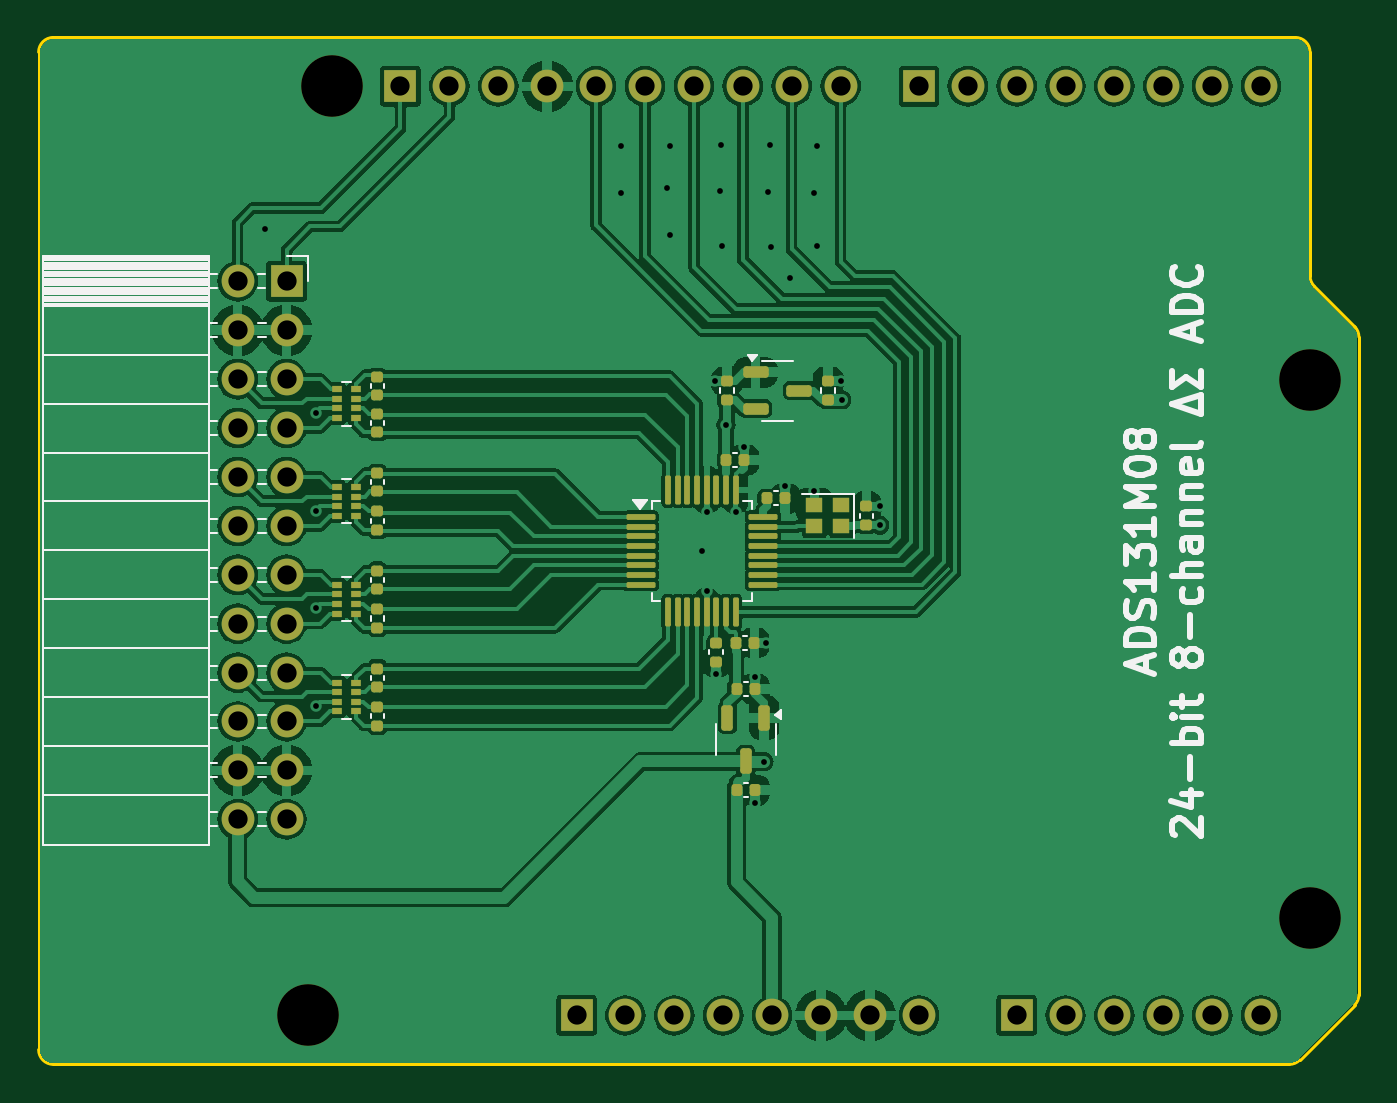
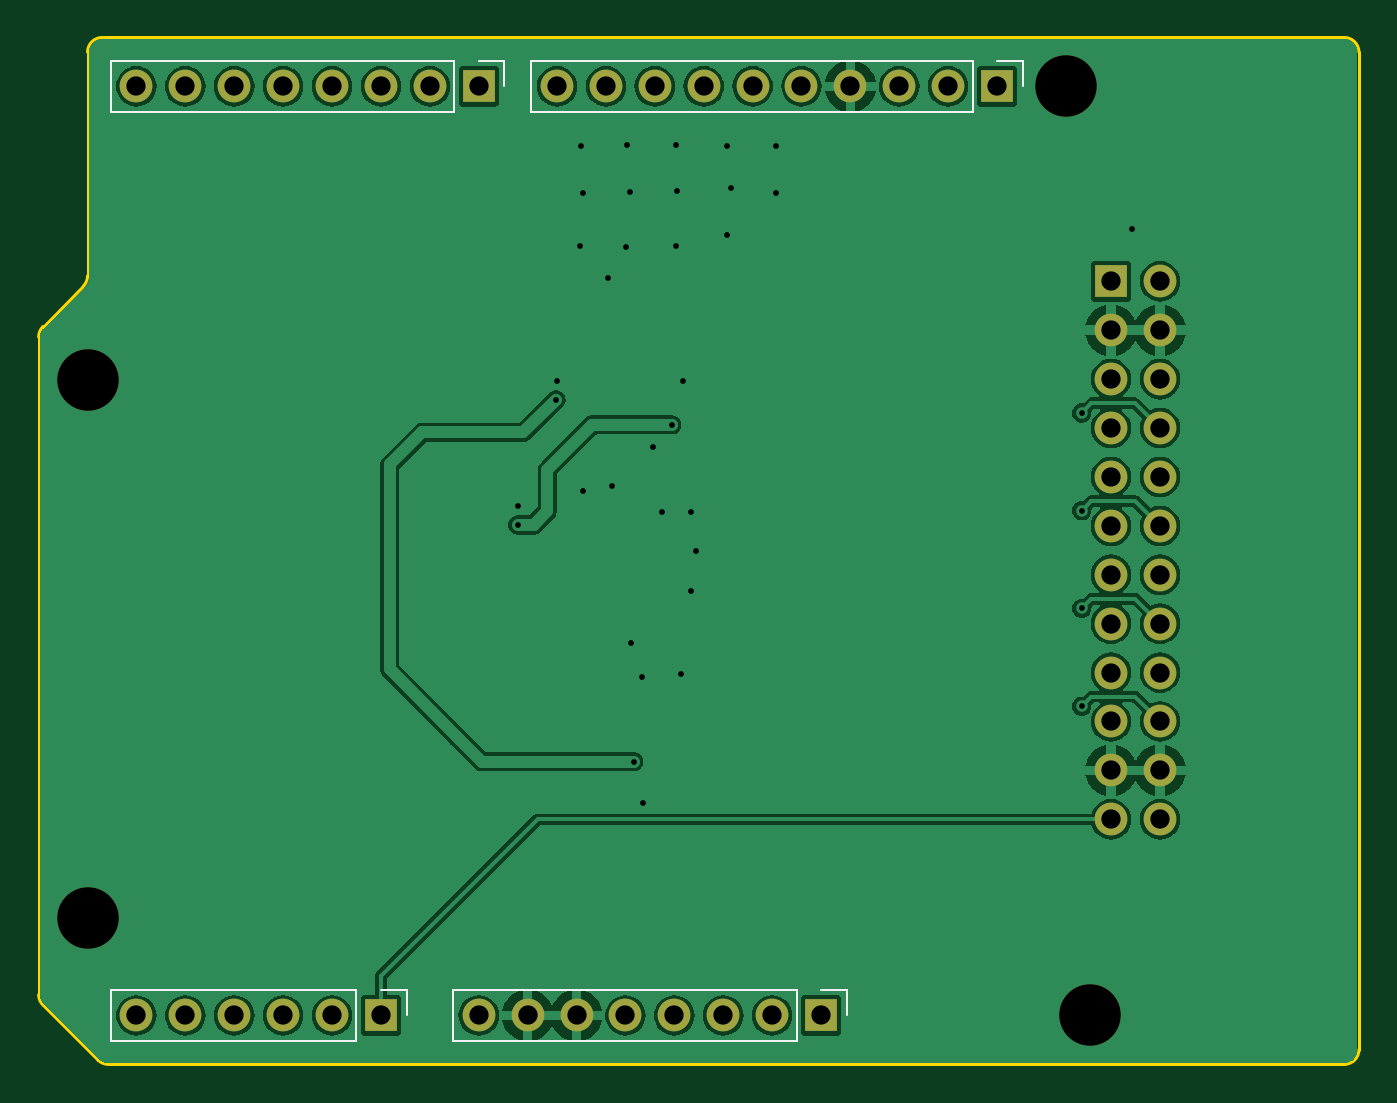
Circuit board: 13 layer files. Board 68.6 x 53.3 mm.
- bottom_copper: ADS131M08_Arduino-CuBottom.gbr (92783 bytes)
- inner_copper: ADS131M08_Arduino-CuIn1.gbr (83333 bytes)
- inner_copper: ADS131M08_Arduino-CuIn2.gbr (83333 bytes)
- top_copper: ADS131M08_Arduino-CuTop.gbr (149396 bytes)
- outline: ADS131M08_Arduino-EdgeCuts.gbr (1293 bytes)
- bottom_mask: ADS131M08_Arduino-MaskBottom.gbr (2160 bytes)
- top_mask: ADS131M08_Arduino-MaskTop.gbr (6547 bytes)
- drill: ADS131M08_Arduino-NPTH.drl (411 bytes)
- drill: ADS131M08_Arduino-PTH.drl (1644 bytes)
- paste: ADS131M08_Arduino-PasteBottom.gbr (504 bytes)
- paste: ADS131M08_Arduino-PasteTop.gbr (4886 bytes)
- bottom_silk: ADS131M08_Arduino-SilkBottom.gbr (3324 bytes)
- top_silk: ADS131M08_Arduino-SilkTop.gbr (26900 bytes)

=== bottom_copper: ADS131M08_Arduino-CuBottom.gbr (92783 bytes, source omitted) ===
=== inner_copper: ADS131M08_Arduino-CuIn1.gbr (83333 bytes, source omitted) ===
=== inner_copper: ADS131M08_Arduino-CuIn2.gbr (83333 bytes, source omitted) ===
=== top_copper: ADS131M08_Arduino-CuTop.gbr (149396 bytes, source omitted) ===
=== outline: ADS131M08_Arduino-EdgeCuts.gbr ===
%TF.GenerationSoftware,KiCad,Pcbnew,8.0.3-8.0.3-0~ubuntu23.10.1*%
%TF.CreationDate,2024-08-03T00:22:19-04:00*%
%TF.ProjectId,ADS131M08_Arduino,41445331-3331-44d3-9038-5f4172647569,rev?*%
%TF.SameCoordinates,Original*%
%TF.FileFunction,Profile,NP*%
%FSLAX46Y46*%
G04 Gerber Fmt 4.6, Leading zero omitted, Abs format (unit mm)*
G04 Created by KiCad (PCBNEW 8.0.3-8.0.3-0~ubuntu23.10.1) date 2024-08-03 00:22:19*
%MOMM*%
%LPD*%
G01*
G04 APERTURE LIST*
%TA.AperFunction,Profile*%
%ADD10C,0.150000*%
%TD*%
G04 APERTURE END LIST*
D10*
X66263185Y40416815D02*
X68356816Y38323184D01*
X0Y762000D02*
X0Y52578000D01*
X66263185Y40416815D02*
G75*
G02*
X66040022Y40955631I538815J538785D01*
G01*
X65278000Y53340000D02*
G75*
G02*
X66040000Y52578000I0J-762000D01*
G01*
X68580000Y37784369D02*
X68580000Y3617631D01*
X64962369Y0D02*
X762000Y0D01*
X65501185Y223185D02*
X68356816Y3078816D01*
X762000Y53340000D02*
X65278000Y53340000D01*
X762000Y0D02*
G75*
G02*
X0Y762000I0J762000D01*
G01*
X68580000Y3617631D02*
G75*
G02*
X68356811Y3078821I-761900J-31D01*
G01*
X65501185Y223185D02*
G75*
G02*
X64962369Y22I-538785J538815D01*
G01*
X68356816Y38323184D02*
G75*
G02*
X68579978Y37784369I-538816J-538784D01*
G01*
X66040000Y52578000D02*
X66040000Y40955631D01*
X0Y52578000D02*
G75*
G02*
X762000Y53340000I762000J0D01*
G01*
M02*

=== bottom_mask: ADS131M08_Arduino-MaskBottom.gbr ===
%TF.GenerationSoftware,KiCad,Pcbnew,8.0.3-8.0.3-0~ubuntu23.10.1*%
%TF.CreationDate,2024-08-03T00:22:19-04:00*%
%TF.ProjectId,ADS131M08_Arduino,41445331-3331-44d3-9038-5f4172647569,rev?*%
%TF.SameCoordinates,Original*%
%TF.FileFunction,Soldermask,Bot*%
%TF.FilePolarity,Negative*%
%FSLAX46Y46*%
G04 Gerber Fmt 4.6, Leading zero omitted, Abs format (unit mm)*
G04 Created by KiCad (PCBNEW 8.0.3-8.0.3-0~ubuntu23.10.1) date 2024-08-03 00:22:19*
%MOMM*%
%LPD*%
G01*
G04 APERTURE LIST*
%ADD10R,1.700000X1.700000*%
%ADD11O,1.700000X1.700000*%
%ADD12C,3.200000*%
G04 APERTURE END LIST*
D10*
%TO.C,J5*%
X12875000Y40670000D03*
D11*
X10335000Y40670000D03*
X12875000Y38130000D03*
X10335000Y38130000D03*
X12875000Y35590000D03*
X10335000Y35590000D03*
X12875000Y33050000D03*
X10335000Y33050000D03*
X12875000Y30510000D03*
X10335000Y30510000D03*
X12875000Y27970000D03*
X10335000Y27970000D03*
X12875000Y25430000D03*
X10335000Y25430000D03*
X12875000Y22890000D03*
X10335000Y22890000D03*
X12875000Y20350000D03*
X10335000Y20350000D03*
X12875000Y17810000D03*
X10335000Y17810000D03*
X12875000Y15270000D03*
X10335000Y15270000D03*
X12875000Y12730000D03*
X10335000Y12730000D03*
%TD*%
D12*
%TO.C,MH1*%
X15240000Y50800000D03*
%TD*%
%TO.C,MH2*%
X13970000Y2540000D03*
%TD*%
%TO.C,MH3*%
X66040000Y35560000D03*
%TD*%
%TO.C,MH4*%
X66040000Y7620000D03*
%TD*%
D10*
%TO.C,J1*%
X27940000Y2540000D03*
D11*
X30480000Y2540000D03*
X33020000Y2540000D03*
X35560000Y2540000D03*
X38100000Y2540000D03*
X40640000Y2540000D03*
X43180000Y2540000D03*
X45720000Y2540000D03*
%TD*%
D10*
%TO.C,J3*%
X50800000Y2540000D03*
D11*
X53340000Y2540000D03*
X55880000Y2540000D03*
X58420000Y2540000D03*
X60960000Y2540000D03*
X63500000Y2540000D03*
%TD*%
D10*
%TO.C,J2*%
X18796000Y50800000D03*
D11*
X21336000Y50800000D03*
X23876000Y50800000D03*
X26416000Y50800000D03*
X28956000Y50800000D03*
X31496000Y50800000D03*
X34036000Y50800000D03*
X36576000Y50800000D03*
X39116000Y50800000D03*
X41656000Y50800000D03*
%TD*%
D10*
%TO.C,J4*%
X45720000Y50800000D03*
D11*
X48260000Y50800000D03*
X50800000Y50800000D03*
X53340000Y50800000D03*
X55880000Y50800000D03*
X58420000Y50800000D03*
X60960000Y50800000D03*
X63500000Y50800000D03*
%TD*%
M02*

=== top_mask: ADS131M08_Arduino-MaskTop.gbr (6547 bytes, source omitted) ===
=== drill: ADS131M08_Arduino-NPTH.drl ===
M48
; DRILL file {KiCad 8.0.3-8.0.3-0~ubuntu23.10.1} date 2024-08-03T00:22:19-0400
; FORMAT={-:-/ absolute / inch / decimal}
; #@! TF.CreationDate,2024-08-03T00:22:19-04:00
; #@! TF.GenerationSoftware,Kicad,Pcbnew,8.0.3-8.0.3-0~ubuntu23.10.1
; #@! TF.FileFunction,NonPlated,1,4,NPTH
FMAT,2
INCH
; #@! TA.AperFunction,NonPlated,NPTH,ComponentDrill
T1C0.1260
%
G90
G05
T1
X0.55Y0.1
X0.6Y2.0
X2.6Y1.4
X2.6Y0.3
M30

=== drill: ADS131M08_Arduino-PTH.drl ===
M48
; DRILL file {KiCad 8.0.3-8.0.3-0~ubuntu23.10.1} date 2024-08-03T00:22:19-0400
; FORMAT={-:-/ absolute / inch / decimal}
; #@! TF.CreationDate,2024-08-03T00:22:19-04:00
; #@! TF.GenerationSoftware,Kicad,Pcbnew,8.0.3-8.0.3-0~ubuntu23.10.1
; #@! TF.FileFunction,Plated,1,4,PTH
FMAT,2
INCH
; #@! TA.AperFunction,Plated,PTH,ViaDrill
T1C0.0118
; #@! TA.AperFunction,Plated,PTH,ComponentDrill
T2C0.0394
%
G90
G05
T1
X0.4634Y1.7087
X0.5669Y1.3323
X0.5669Y1.1323
X0.5669Y0.9323
X0.5669Y0.7323
X1.1917Y1.8772
X1.1917Y1.7827
X1.285Y1.7925
X1.2921Y1.8783
X1.2921Y1.6961
X1.3563Y1.05
X1.3661Y1.1299
X1.3661Y0.9685
X1.3827Y1.3969
X1.3854Y0.7988
X1.3937Y1.7866
X1.3957Y1.8803
X1.3965Y1.6732
X1.4055Y1.3079
X1.4252Y1.1299
X1.4429Y1.2618
X1.4646Y0.5354
X1.4654Y0.7925
X1.4831Y0.6193
X1.4878Y0.8618
X1.4909Y1.7839
X1.4961Y1.8811
X1.498Y1.6705
X1.5268Y1.1827
X1.5366Y1.6075
X1.5862Y1.172
X1.5866Y1.7819
X1.5917Y1.8772
X1.5925Y1.6744
X1.6402Y1.3972
X1.6421Y1.3591
X1.7201Y1.1409
X1.7201Y1.1031
T2
X0.4069Y1.6012
X0.4069Y1.5012
X0.4069Y1.4012
X0.4069Y1.3012
X0.4069Y1.2012
X0.4069Y1.1012
X0.4069Y1.0012
X0.4069Y0.9012
X0.4069Y0.8012
X0.4069Y0.7012
X0.4069Y0.6012
X0.4069Y0.5012
X0.5069Y1.6012
X0.5069Y1.5012
X0.5069Y1.4012
X0.5069Y1.3012
X0.5069Y1.2012
X0.5069Y1.1012
X0.5069Y1.0012
X0.5069Y0.9012
X0.5069Y0.8012
X0.5069Y0.7012
X0.5069Y0.6012
X0.5069Y0.5012
X0.74Y2.0
X0.84Y2.0
X0.94Y2.0
X1.04Y2.0
X1.1Y0.1
X1.14Y2.0
X1.2Y0.1
X1.24Y2.0
X1.3Y0.1
X1.34Y2.0
X1.4Y0.1
X1.44Y2.0
X1.5Y0.1
X1.54Y2.0
X1.6Y0.1
X1.64Y2.0
X1.7Y0.1
X1.8Y2.0
X1.8Y0.1
X1.9Y2.0
X2.0Y2.0
X2.0Y0.1
X2.1Y2.0
X2.1Y0.1
X2.2Y2.0
X2.2Y0.1
X2.3Y2.0
X2.3Y0.1
X2.4Y2.0
X2.4Y0.1
X2.5Y2.0
X2.5Y0.1
M30

=== paste: ADS131M08_Arduino-PasteBottom.gbr ===
%TF.GenerationSoftware,KiCad,Pcbnew,8.0.3-8.0.3-0~ubuntu23.10.1*%
%TF.CreationDate,2024-08-03T00:22:19-04:00*%
%TF.ProjectId,ADS131M08_Arduino,41445331-3331-44d3-9038-5f4172647569,rev?*%
%TF.SameCoordinates,Original*%
%TF.FileFunction,Paste,Bot*%
%TF.FilePolarity,Positive*%
%FSLAX46Y46*%
G04 Gerber Fmt 4.6, Leading zero omitted, Abs format (unit mm)*
G04 Created by KiCad (PCBNEW 8.0.3-8.0.3-0~ubuntu23.10.1) date 2024-08-03 00:22:19*
%MOMM*%
%LPD*%
G01*
G04 APERTURE LIST*
G04 APERTURE END LIST*
M02*

=== paste: ADS131M08_Arduino-PasteTop.gbr ===
%TF.GenerationSoftware,KiCad,Pcbnew,8.0.3-8.0.3-0~ubuntu23.10.1*%
%TF.CreationDate,2024-08-03T00:22:19-04:00*%
%TF.ProjectId,ADS131M08_Arduino,41445331-3331-44d3-9038-5f4172647569,rev?*%
%TF.SameCoordinates,Original*%
%TF.FileFunction,Paste,Top*%
%TF.FilePolarity,Positive*%
%FSLAX46Y46*%
G04 Gerber Fmt 4.6, Leading zero omitted, Abs format (unit mm)*
G04 Created by KiCad (PCBNEW 8.0.3-8.0.3-0~ubuntu23.10.1) date 2024-08-03 00:22:19*
%MOMM*%
%LPD*%
G01*
G04 APERTURE LIST*
G04 Aperture macros list*
%AMRoundRect*
0 Rectangle with rounded corners*
0 $1 Rounding radius*
0 $2 $3 $4 $5 $6 $7 $8 $9 X,Y pos of 4 corners*
0 Add a 4 corners polygon primitive as box body*
4,1,4,$2,$3,$4,$5,$6,$7,$8,$9,$2,$3,0*
0 Add four circle primitives for the rounded corners*
1,1,$1+$1,$2,$3*
1,1,$1+$1,$4,$5*
1,1,$1+$1,$6,$7*
1,1,$1+$1,$8,$9*
0 Add four rect primitives between the rounded corners*
20,1,$1+$1,$2,$3,$4,$5,0*
20,1,$1+$1,$4,$5,$6,$7,0*
20,1,$1+$1,$6,$7,$8,$9,0*
20,1,$1+$1,$8,$9,$2,$3,0*%
G04 Aperture macros list end*
%ADD10RoundRect,0.140000X-0.140000X-0.170000X0.140000X-0.170000X0.140000X0.170000X-0.140000X0.170000X0*%
%ADD11RoundRect,0.140000X-0.170000X0.140000X-0.170000X-0.140000X0.170000X-0.140000X0.170000X0.140000X0*%
%ADD12R,0.500000X0.320000*%
%ADD13RoundRect,0.140000X0.170000X-0.140000X0.170000X0.140000X-0.170000X0.140000X-0.170000X-0.140000X0*%
%ADD14R,0.900000X0.800000*%
%ADD15RoundRect,0.075000X-0.675000X-0.075000X0.675000X-0.075000X0.675000X0.075000X-0.675000X0.075000X0*%
%ADD16RoundRect,0.075000X-0.075000X-0.675000X0.075000X-0.675000X0.075000X0.675000X-0.075000X0.675000X0*%
%ADD17RoundRect,0.150000X-0.512500X-0.150000X0.512500X-0.150000X0.512500X0.150000X-0.512500X0.150000X0*%
%ADD18RoundRect,0.150000X-0.150000X0.512500X-0.150000X-0.512500X0.150000X-0.512500X0.150000X0.512500X0*%
G04 APERTURE END LIST*
D10*
%TO.C,C2*%
X36220000Y21900000D03*
X37180000Y21900000D03*
%TD*%
D11*
%TO.C,C3*%
X35200000Y21880000D03*
X35200000Y20920000D03*
%TD*%
D12*
%TO.C,RN3*%
X16500000Y33570000D03*
X16500000Y34070000D03*
X16500000Y34570000D03*
X16500000Y35070000D03*
X15500000Y35070000D03*
X15500000Y34570000D03*
X15500000Y34070000D03*
X15500000Y33570000D03*
%TD*%
%TO.C,RN1*%
X16500000Y28490000D03*
X16500000Y28990000D03*
X16500000Y29490000D03*
X16500000Y29990000D03*
X15500000Y29990000D03*
X15500000Y29490000D03*
X15500000Y28990000D03*
X15500000Y28490000D03*
%TD*%
D13*
%TO.C,C5*%
X43000000Y28020000D03*
X43000000Y28980000D03*
%TD*%
D11*
%TO.C,C10*%
X17600000Y25640000D03*
X17600000Y24680000D03*
%TD*%
D13*
%TO.C,C7*%
X17600000Y32840000D03*
X17600000Y33800000D03*
%TD*%
D11*
%TO.C,C12*%
X17600000Y20560000D03*
X17600000Y19600000D03*
%TD*%
D13*
%TO.C,C13*%
X17600000Y17600000D03*
X17600000Y18560000D03*
%TD*%
%TO.C,C9*%
X17600000Y27760000D03*
X17600000Y28720000D03*
%TD*%
D14*
%TO.C,X1*%
X41700000Y29050000D03*
X40300000Y29050000D03*
X40300000Y27950000D03*
X41700000Y27950000D03*
%TD*%
D10*
%TO.C,C17*%
X36250000Y19500000D03*
X37210000Y19500000D03*
%TD*%
D13*
%TO.C,C15*%
X35750000Y34520000D03*
X35750000Y35480000D03*
%TD*%
D10*
%TO.C,C1*%
X35700000Y31400000D03*
X36660000Y31400000D03*
%TD*%
D15*
%TO.C,U1*%
X31275000Y28420000D03*
X31275000Y27920000D03*
X31275000Y27420000D03*
X31275000Y26920000D03*
X31275000Y26420000D03*
X31275000Y25920000D03*
X31275000Y25420000D03*
X31275000Y24920000D03*
D16*
X32700000Y23495000D03*
X33200000Y23495000D03*
X33700000Y23495000D03*
X34200000Y23495000D03*
X34700000Y23495000D03*
X35200000Y23495000D03*
X35700000Y23495000D03*
X36200000Y23495000D03*
D15*
X37625000Y24920000D03*
X37625000Y25420000D03*
X37625000Y25920000D03*
X37625000Y26420000D03*
X37625000Y26920000D03*
X37625000Y27420000D03*
X37625000Y27920000D03*
X37625000Y28420000D03*
D16*
X36200000Y29845000D03*
X35700000Y29845000D03*
X35200000Y29845000D03*
X34700000Y29845000D03*
X34200000Y29845000D03*
X33700000Y29845000D03*
X33200000Y29845000D03*
X32700000Y29845000D03*
%TD*%
D12*
%TO.C,RN4*%
X16500000Y18330000D03*
X16500000Y18830000D03*
X16500000Y19330000D03*
X16500000Y19830000D03*
X15500000Y19830000D03*
X15500000Y19330000D03*
X15500000Y18830000D03*
X15500000Y18330000D03*
%TD*%
D13*
%TO.C,C16*%
X41010000Y34520000D03*
X41010000Y35480000D03*
%TD*%
D17*
%TO.C,U2*%
X37242500Y35950000D03*
X37242500Y34050000D03*
X39517500Y35000000D03*
%TD*%
D11*
%TO.C,C6*%
X17600000Y35710000D03*
X17600000Y34750000D03*
%TD*%
D13*
%TO.C,C11*%
X17600000Y22680000D03*
X17600000Y23640000D03*
%TD*%
D10*
%TO.C,C14*%
X36250000Y14240000D03*
X37210000Y14240000D03*
%TD*%
%TO.C,C4*%
X37820000Y29400000D03*
X38780000Y29400000D03*
%TD*%
D11*
%TO.C,C8*%
X17600000Y30720000D03*
X17600000Y29760000D03*
%TD*%
D12*
%TO.C,RN2*%
X16500000Y23410000D03*
X16500000Y23910000D03*
X16500000Y24410000D03*
X16500000Y24910000D03*
X15500000Y24910000D03*
X15500000Y24410000D03*
X15500000Y23910000D03*
X15500000Y23410000D03*
%TD*%
D18*
%TO.C,U3*%
X37680000Y18007500D03*
X35780000Y18007500D03*
X36730000Y15732500D03*
%TD*%
M02*

=== bottom_silk: ADS131M08_Arduino-SilkBottom.gbr ===
%TF.GenerationSoftware,KiCad,Pcbnew,8.0.3-8.0.3-0~ubuntu23.10.1*%
%TF.CreationDate,2024-08-03T00:22:19-04:00*%
%TF.ProjectId,ADS131M08_Arduino,41445331-3331-44d3-9038-5f4172647569,rev?*%
%TF.SameCoordinates,Original*%
%TF.FileFunction,Legend,Bot*%
%TF.FilePolarity,Positive*%
%FSLAX46Y46*%
G04 Gerber Fmt 4.6, Leading zero omitted, Abs format (unit mm)*
G04 Created by KiCad (PCBNEW 8.0.3-8.0.3-0~ubuntu23.10.1) date 2024-08-03 00:22:19*
%MOMM*%
%LPD*%
G01*
G04 APERTURE LIST*
%ADD10C,0.120000*%
%ADD11R,1.700000X1.700000*%
%ADD12O,1.700000X1.700000*%
%ADD13C,3.200000*%
G04 APERTURE END LIST*
D10*
%TO.C,J1*%
X26610000Y3870000D02*
X27940000Y3870000D01*
X26610000Y2540000D02*
X26610000Y3870000D01*
X29210000Y1210000D02*
X29210000Y3870000D01*
X47050000Y3870000D02*
X29210000Y3870000D01*
X47050000Y1210000D02*
X29210000Y1210000D01*
X47050000Y1210000D02*
X47050000Y3870000D01*
%TO.C,J3*%
X49470000Y3870000D02*
X50800000Y3870000D01*
X49470000Y2540000D02*
X49470000Y3870000D01*
X52070000Y1210000D02*
X52070000Y3870000D01*
X64830000Y3870000D02*
X52070000Y3870000D01*
X64830000Y1210000D02*
X52070000Y1210000D01*
X64830000Y1210000D02*
X64830000Y3870000D01*
%TO.C,J2*%
X17466000Y52130000D02*
X18796000Y52130000D01*
X17466000Y50800000D02*
X17466000Y52130000D01*
X20066000Y49470000D02*
X20066000Y52130000D01*
X42986000Y52130000D02*
X20066000Y52130000D01*
X42986000Y49470000D02*
X20066000Y49470000D01*
X42986000Y49470000D02*
X42986000Y52130000D01*
%TO.C,J4*%
X44390000Y52130000D02*
X45720000Y52130000D01*
X44390000Y50800000D02*
X44390000Y52130000D01*
X46990000Y49470000D02*
X46990000Y52130000D01*
X64830000Y52130000D02*
X46990000Y52130000D01*
X64830000Y49470000D02*
X46990000Y49470000D01*
X64830000Y49470000D02*
X64830000Y52130000D01*
%TD*%
%LPC*%
D11*
%TO.C,J5*%
X12875000Y40670000D03*
D12*
X10335000Y40670000D03*
X12875000Y38130000D03*
X10335000Y38130000D03*
X12875000Y35590000D03*
X10335000Y35590000D03*
X12875000Y33050000D03*
X10335000Y33050000D03*
X12875000Y30510000D03*
X10335000Y30510000D03*
X12875000Y27970000D03*
X10335000Y27970000D03*
X12875000Y25430000D03*
X10335000Y25430000D03*
X12875000Y22890000D03*
X10335000Y22890000D03*
X12875000Y20350000D03*
X10335000Y20350000D03*
X12875000Y17810000D03*
X10335000Y17810000D03*
X12875000Y15270000D03*
X10335000Y15270000D03*
X12875000Y12730000D03*
X10335000Y12730000D03*
%TD*%
D13*
%TO.C,MH1*%
X15240000Y50800000D03*
%TD*%
%TO.C,MH2*%
X13970000Y2540000D03*
%TD*%
%TO.C,MH3*%
X66040000Y35560000D03*
%TD*%
%TO.C,MH4*%
X66040000Y7620000D03*
%TD*%
D11*
%TO.C,J1*%
X27940000Y2540000D03*
D12*
X30480000Y2540000D03*
X33020000Y2540000D03*
X35560000Y2540000D03*
X38100000Y2540000D03*
X40640000Y2540000D03*
X43180000Y2540000D03*
X45720000Y2540000D03*
%TD*%
D11*
%TO.C,J3*%
X50800000Y2540000D03*
D12*
X53340000Y2540000D03*
X55880000Y2540000D03*
X58420000Y2540000D03*
X60960000Y2540000D03*
X63500000Y2540000D03*
%TD*%
D11*
%TO.C,J2*%
X18796000Y50800000D03*
D12*
X21336000Y50800000D03*
X23876000Y50800000D03*
X26416000Y50800000D03*
X28956000Y50800000D03*
X31496000Y50800000D03*
X34036000Y50800000D03*
X36576000Y50800000D03*
X39116000Y50800000D03*
X41656000Y50800000D03*
%TD*%
D11*
%TO.C,J4*%
X45720000Y50800000D03*
D12*
X48260000Y50800000D03*
X50800000Y50800000D03*
X53340000Y50800000D03*
X55880000Y50800000D03*
X58420000Y50800000D03*
X60960000Y50800000D03*
X63500000Y50800000D03*
%TD*%
%LPD*%
M02*

=== top_silk: ADS131M08_Arduino-SilkTop.gbr (26900 bytes, source omitted) ===
